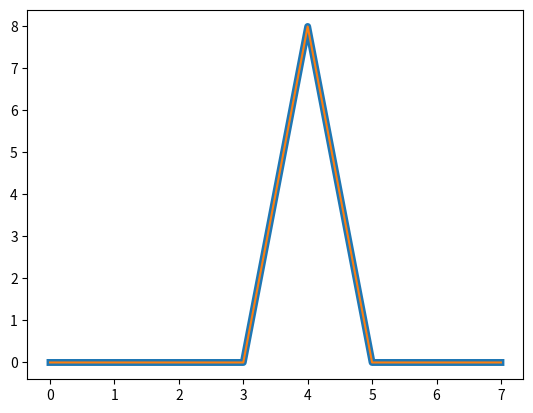

Recreate this plot in Python.
#!/bin/python3
import numpy as np
import matplotlib.pyplot as plt
class radix8_butterfly:
    '''
    radix8 DIF butt model

    '''
    def __init__(self,base8_stage = 0):
        self.base8_stage = base8_stage 
        self.width0 =  0
        self.width1 =  0
        self.width2 =  0
        if self.base8_stage == 0:
            self.width0 =  512
            self.width1 =  256
            self.width2 =  128
        elif self.base8_stage == 1:
            self.width0 =  64
            self.width1 =  32
            self.width2 =  16
        elif self.base8_stage == 2:
            self.width0 =  8
            self.width1 =  4
            self.width2 =  2
        else:
            pass

    def get_wn(slef,n,N):
        return np.cos(2*np.pi*n/N)-np.sin(2*np.pi*n/N)*1j

    def stage0_core(self,din): # din = np.zeros(self.width0,dtype=complex)
        e0 =  0.7071067811865476 - 0.7071067811865476j
        e1 = -1j
        e2 = -0.7071067811865476 - 0.7071067811865476j
        dout  = np.zeros(self.width0,dtype=complex)
        half_range = self.width0//2
        for i in range(half_range):
            srange = i//(self.width0//8) # 0 1 2 3
            if srange==0:
                pos = din[i] + din[i+half_range]
                neg = din[i] - din[i+half_range]
            elif srange==1:
                pos = din[i] + din[i+half_range]
                neg = (din[i] - din[i+half_range]) * e0
            elif srange==2:
                pos = din[i] + din[i+half_range]
                neg = (din[i] - din[i+half_range]) * e1
            elif srange==3:
                pos = din[i] + din[i+half_range]
                neg = (din[i] - din[i+half_range]) * e2
            else:
                print('stage1_core error')
                exit(0)
            dout[i] = pos
            dout[i+half_range] = neg
        return dout

    def stage1_core(self,din):
        dout  = np.zeros(self.width1,dtype=complex)
        half_range = self.width1//2
        for i in range(half_range):
            srange = i//(self.width0//8) # 0 1 
            if srange==0:
                pos = din[i] + din[i+half_range]
                neg = din[i] - din[i+half_range]
            elif srange==1:
                pos = din[i] + din[i+half_range]
                neg = (din[i] - din[i+half_range]) * (-1j)
            else:
                print('stage2_core error')
                exit(0)
            dout[i] = pos
            dout[i+half_range] = neg
        return dout

    def stage2_core(self,din,b = 0):
        dout  = np.zeros(self.width2,dtype=complex)
        half_range = self.width2//2
        for i in range(half_range):
            if b == 0:
                pos = (din[i] + din[i+half_range]) 
                neg = (din[i] - din[i+half_range]) * self.get_wn((i )*4,self.width0)
            elif b == 1:
                pos = (din[i] + din[i+half_range]) * self.get_wn((i )*2,self.width0)
                neg = (din[i] - din[i+half_range]) * self.get_wn((i )*6,self.width0)
            elif b == 2:
                pos = (din[i] + din[i+half_range]) * self.get_wn((i )*1,self.width0)
                neg = (din[i] - din[i+half_range]) * self.get_wn((i )*5,self.width0)
            elif b == 3:
                pos = (din[i] + din[i+half_range]) * self.get_wn((i )*3,self.width0)
                neg = (din[i] - din[i+half_range]) * self.get_wn((i )*7,self.width0)
            else:
                print('error')
                exit(0)
            dout[i] = pos
            dout[i+half_range] = neg
        return dout

def radix8_1st_core(din):
    '''
    512=>512
    '''
    radix8_stage0 = radix8_butterfly(0)
    din          = radix8_stage0.stage0_core(din)
    din[0:256]   = radix8_stage0.stage1_core(din[0:256])
    din[256:512] = radix8_stage0.stage1_core(din[256:512])
    din[0:128]   = radix8_stage0.stage2_core(din[0:128]  ,0)
    din[128:256] = radix8_stage0.stage2_core(din[128:256],1)
    din[256:384] = radix8_stage0.stage2_core(din[256:384],2)
    din[384:512] = radix8_stage0.stage2_core(din[384:512],3)
    return din

def radix8_2nd_core(din):
    '''
    64=>64
    '''
    radix8_stage1 = radix8_butterfly(1)
    din          = radix8_stage1.stage0_core(din)
    din[0 :32]   = radix8_stage1.stage1_core(din[0 :32])
    din[32:64]   = radix8_stage1.stage1_core(din[32:64])
    din[0 :16]   = radix8_stage1.stage2_core(din[0 :16]  ,0)
    din[16:32]   = radix8_stage1.stage2_core(din[16:32]  ,1)
    din[32:48]   = radix8_stage1.stage2_core(din[32:48]  ,2)
    din[48:64]   = radix8_stage1.stage2_core(din[48:64]  ,3)
    return din

def radix8_3rd_core(din):
    '''
    8=>8
    '''
    radix8_stage2 = radix8_butterfly(2)
    din           = radix8_stage2.stage0_core(din)
    din[0 :4]     = radix8_stage2.stage1_core(din[0 :4])
    din[4 :8]     = radix8_stage2.stage1_core(din[4 :8])
    din[0 :2]     = radix8_stage2.stage2_core(din[0 :2]  ,0)
    din[2 :4]     = radix8_stage2.stage2_core(din[2 :4]  ,1)
    din[4 :6]     = radix8_stage2.stage2_core(din[4 :6]  ,2)
    din[6 :8]     = radix8_stage2.stage2_core(din[6 :8]  ,3)
    return din

def bit_reverse(data = 0,width = 9):
    dout = 0
    for i in range(width):
        b = data & (2**(width-1))
        data = data << 1
        dout = dout >> 1
        if b:
            dout = dout | (2**(width-1))
    return dout

def fft_512(data):
    dout     = np.ones(512,dtype=complex)
    data = radix8_1st_core(data)
    for i in range(8):
        data[i*64:i*64+64] = radix8_2nd_core(data[i*64:i*64+64])
    for i in range(64):
        data[i*8:i*8+8] = radix8_3rd_core(data[i*8:i*8+8])
    for i in range(512):
        dout[i] = data[bit_reverse(i,9)]
    return dout

def fft_8(data):
    dout = np.ones(8,dtype=complex)
    data = radix8_3rd_core(data)
    for i in range(8):
        dout[i] = data[bit_reverse(i,3)]
    return dout

def main():
    length = 8
    data = np.ones(length,dtype=complex)
    # for i in range(length):
    #     data[i] = np.sin(21*2*np.pi*i/length)+np.random.random()-0.5

    plt.plot(np.fft.fftshift(abs(np.fft.fft(data)) ),linewidth=5.0)
    plt.plot(np.fft.fftshift(abs(fft_8(data))    ),)
    plt.show()

main()

